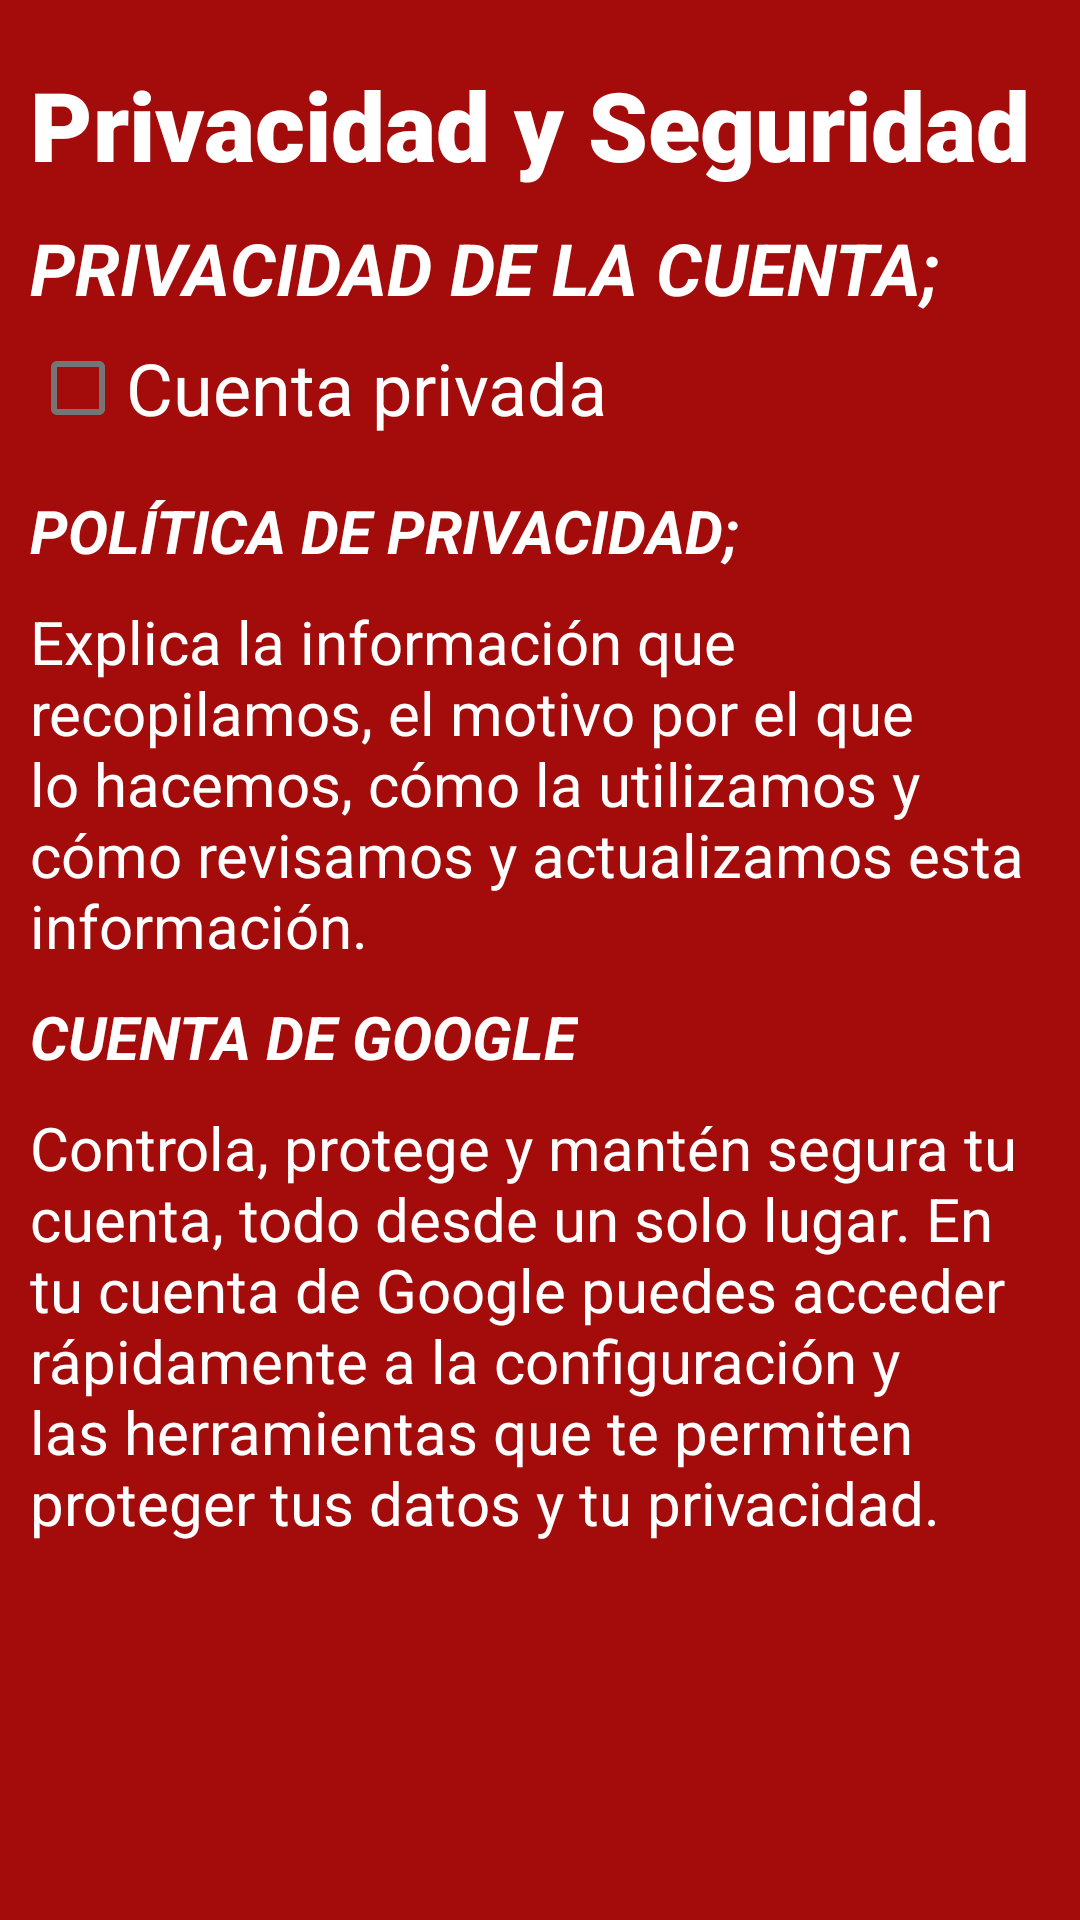

Layout XML and referenced resources for this Android screen:
<!-- AndroidManifest.xml: application theme AppTheme -->
<!-- res/layout/fragment_privacidad_seguridad.xml -->
<?xml version="1.0" encoding="utf-8"?>
<FrameLayout xmlns:android="http://schemas.android.com/apk/res/android"
    xmlns:tools="http://schemas.android.com/tools"
    android:layout_width="match_parent"
    android:layout_height="match_parent"
    android:background="@color/primaryColor"
    android:padding="10dp"
    tools:context=".fragmentos.PrivacidadSeguridadFragmento">

    <RelativeLayout
        android:layout_width="wrap_content"
        android:layout_height="match_parent">

            <TextView
                android:id="@+id/tvFTitulo"
                android:layout_width="wrap_content"
                android:layout_height="wrap_content"
                android:layout_marginTop="10dp"
                android:fontFamily="sans-serif-black"
                android:gravity="center_horizontal"
                android:text="Privacidad y Seguridad"
                android:textColor="@color/secondaryColor"
                android:textSize="32sp" />

            <TextView
                android:id="@+id/tvPCuenta"
                android:layout_width="wrap_content"
                android:layout_height="wrap_content"
                android:layout_below="@id/tvFTitulo"
                android:layout_marginTop="10dp"
                android:text="@string/privacidad_cuenta"
                android:textAllCaps="true"
                android:textSize="24sp"
                android:textColor="@color/secondaryColor"
                android:textStyle="bold|italic" />

            <com.google.android.material.checkbox.MaterialCheckBox
                android:id="@+id/checkboxPCuenta"
                android:layout_width="wrap_content"
                android:layout_height="wrap_content"
                android:layout_below="@id/tvPCuenta"
                android:textSize="24sp"
                android:text="@string/c_privada"
                android:textColor="@color/secondaryColor" />

            <TextView
                android:id="@+id/tvPPrivacidad"
                android:layout_width="wrap_content"
                android:layout_height="wrap_content"
                android:layout_below="@id/checkboxPCuenta"
                android:layout_marginTop="10dp"
                android:text="@string/tv_p_privacidad"
                android:textAllCaps="true"
                android:textSize="20dp"
                android:textColor="@color/secondaryColor"
                android:textStyle="bold|italic" />

            <TextView
                android:id="@+id/tvDPPrivacidad"
                android:layout_width="wrap_content"
                android:layout_height="wrap_content"
                android:layout_below="@id/tvPPrivacidad"
                android:layout_marginTop="10dp"
                android:text="@string/tv_d_p_privacidad"
                android:textSize="20sp"
                android:textColor="@color/secondaryColor" />

            <LinearLayout
                android:layout_width="wrap_content"
                android:layout_height="wrap_content"
                android:layout_below="@id/tvDPPrivacidad"
                android:orientation="vertical">

                <TextView
                    android:id="@+id/tvCGoogle"
                    android:layout_width="wrap_content"
                    android:layout_height="wrap_content"
                    android:layout_marginTop="10dp"
                    android:text="@string/tv_c_google"
                    android:textSize="20sp"
                    android:textAllCaps="true"
                    android:textColor="@color/secondaryColor"
                    android:textStyle="bold|italic" />

                <TextView
                    android:id="@+id/tvDCGoogle"
                    android:layout_width="wrap_content"
                    android:layout_height="wrap_content"
                    android:layout_below="@id/tvCGoogle"
                    android:layout_marginTop="10dp"
                    android:text="@string/tv_d_c_google"
                    android:textSize="20sp"
                    android:textColor="@color/secondaryColor" />
            </LinearLayout>
    </RelativeLayout>

</FrameLayout>
<!-- resources referenced by this layout -->
<resources>
  <color name="primaryColor">#a40c0c</color>
  <color name="secondaryColor">#ffffff</color>
  <string name="c_privada">Cuenta privada</string>
  <string name="privacidad_cuenta">Privacidad de la cuenta; </string>
  <string name="tv_c_google">Cuenta de Google</string>
  <string name="tv_d_c_google">Controla, protege y mantén segura tu cuenta, todo desde un solo lugar. En tu cuenta de Google puedes acceder rápidamente a la configuración y las herramientas que te permiten proteger tus datos y tu privacidad.</string>
  <string name="tv_d_p_privacidad">Explica la información que recopilamos, el motivo por el que lo hacemos, cómo la utilizamos y cómo revisamos y actualizamos esta información.</string>
  <string name="tv_p_privacidad">Política de Privacidad;</string>
  <style name="AppTheme" parent="Theme.MaterialComponents.DayNight">
          
          <item name="colorPrimary">@color/primaryColor</item>
          <item name="colorPrimaryDark">@color/primaryLightColor</item>
          <item name="colorAccent">@color/primaryTextColor</item>
      </style>
  <color name="primaryLightColor">#a40c0c</color>
  <color name="primaryTextColor">#ffffff</color>
</resources>
